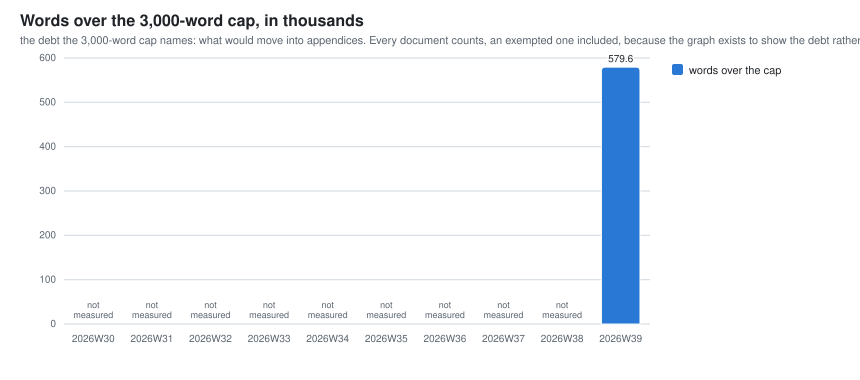

Values plotted in this chart, from the file beside it:
week, prose_excess_words, prose_documents_over_cap
2026W39, 579566, 175
